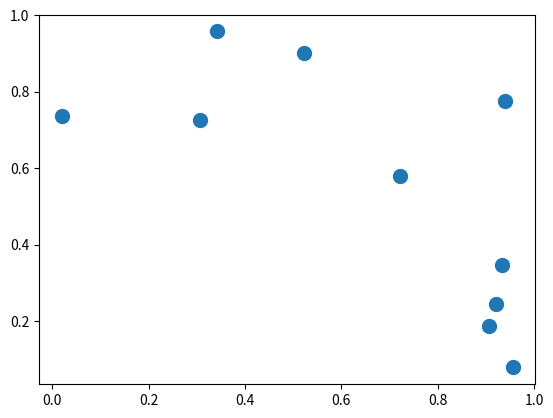

This figure's Python source:
import matplotlib.pyplot as plt
import numpy as np

# Sample data
x = np.random.rand(10)
y = np.random.rand(10)

fig, ax = plt.subplots()
sc = ax.scatter(x, y, s=100, picker=True)  # Enable picking

selected_index = None  # Keep track of which point is selected

def on_pick(event):
    global selected_index
    # Find the index of the picked point
    selected_index = event.ind[0]

def on_press(event):
    # Optional: You could start drag on press here
    pass

def on_release(event):
    global selected_index
    selected_index = None  # Deselect when mouse is released

def on_motion(event):
    global selected_index
    if selected_index is None or event.inaxes != ax:
        return

    # Update the data
    x[selected_index] = event.xdata
    y[selected_index] = event.ydata
    sc.set_offsets(np.c_[x, y])
    fig.canvas.draw_idle()

# Connect events
fig.canvas.mpl_connect('pick_event', on_pick)
fig.canvas.mpl_connect('button_press_event', on_press)
fig.canvas.mpl_connect('button_release_event', on_release)
fig.canvas.mpl_connect('motion_notify_event', on_motion)

plt.show()
